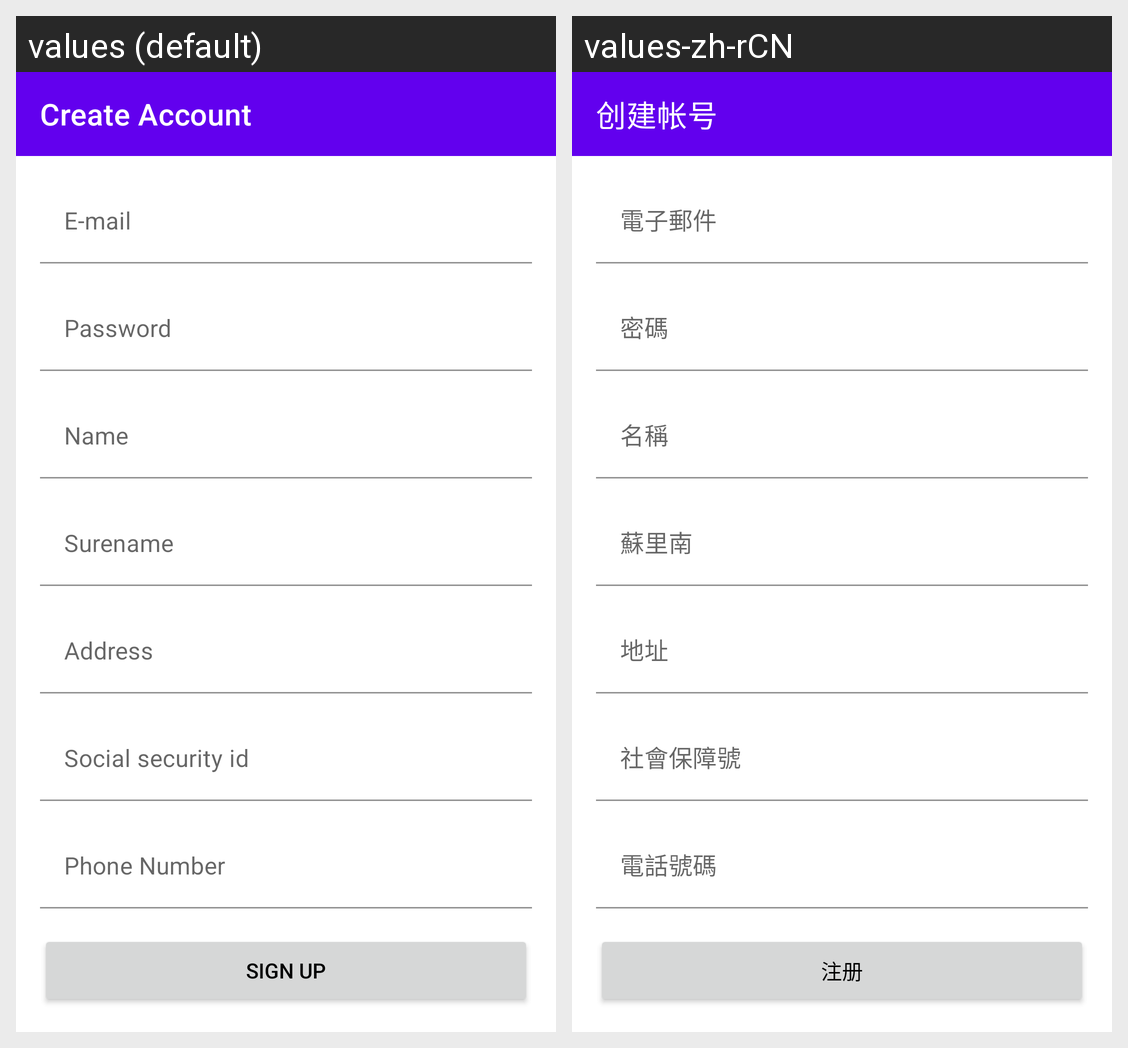

Here is an Android app screen in its default locale and in the app's own translations. Write out the translated-string differences for the strings that appear on this screen.
Android screen res/layout/fragment_register.xml rendered under 2 locales, left to right: values (default), values-zh-rCN. Device: Nexus 5 (rendered at 1080×1920; each locale shown at half size, 540×960, under a caption strip naming it); theme Theme.AntiCovid.
Strings drawn on this screen, with the default value and each locale's value (text and hints the layout hard-codes, and strings that could not be matched under every locale, appear in the picture but are not listed):

register_title
  values: Create Account
  values-zh-rCN: 创建帐号

email_hint
  values: E-mail
  values-zh-rCN: 電子郵件

password
  values: Password
  values-zh-rCN: 密碼

name_hint
  values: Name
  values-zh-rCN: 名稱

surename_hint
  values: Surename
  values-zh-rCN: 蘇里南

address_hint
  values: Address
  values-zh-rCN: 地址

social_security_id_hint
  values: Social security id
  values-zh-rCN: 社會保障號

phone_number_hint
  values: Phone Number
  values-zh-rCN: 電話號碼

action_sign_in
  values: Sign up
  values-zh-rCN: 注册
